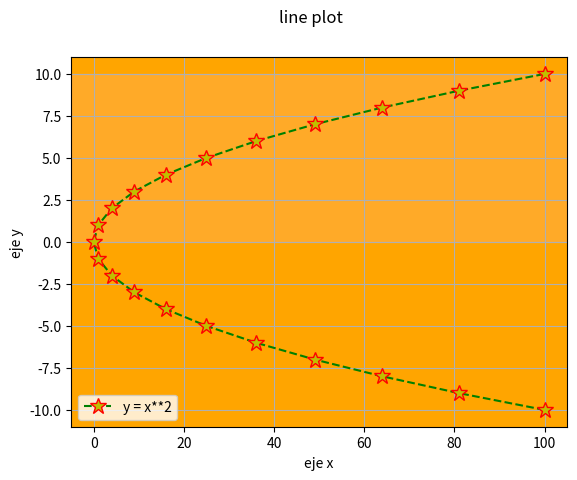

Generate this figure with matplotlib:
# Matplotlib [Python]
# Ejercicios de práctica

# [redacted]
# Version: 2.0

# IMPORTANTE: NO borrar los comentarios
# que aparecen en verde con el hashtag "#"

# Ejercicios de matplotlib
import numpy as np
import matplotlib.pyplot as plt


if __name__ == '__main__':
    print("Bienvenidos a otra clase de Inove con Python")
    print("Line Plot")

    # NOTA: aproveche los ejemplos de "line_plot" de clase

    # Alumnos: Se desea graficar los valores de "x" e "y" en un gráfico de línea

    # Función que se desea graficar:
    # y = x**2

    x = list(range(-10, 11, 1))

    # Bucle que completa y calcula todos los valores de "y"
    y = []
    for i in x:
        y.append(i**2)

    # Crear una "figura" y crear un "ax" con add_subplot
    # Graficar el "line plot" de "y" en función de "x"

    # Colocar la leyenda y el label con el nombre de la función
    # Darle color a la línea a su elección

    # Crear acá su gráfico
    fig = plt.figure()
    fig.suptitle('line plot')
    ax = fig.add_subplot()
    ax.plot(y, x, color='g', marker='*',markersize=12, markerfacecolor='y', markeredgecolor='r', linestyle='--', label='y = x**2')
    plt.xlabel('eje x')
    plt.ylabel('eje y')
    plt.axhspan(0.0,10.0, color='pink', alpha=0.2)
    ax.set_facecolor('orange')
    ax.grid()
    ax.legend()
    plt.show()




    print("terminamos") 